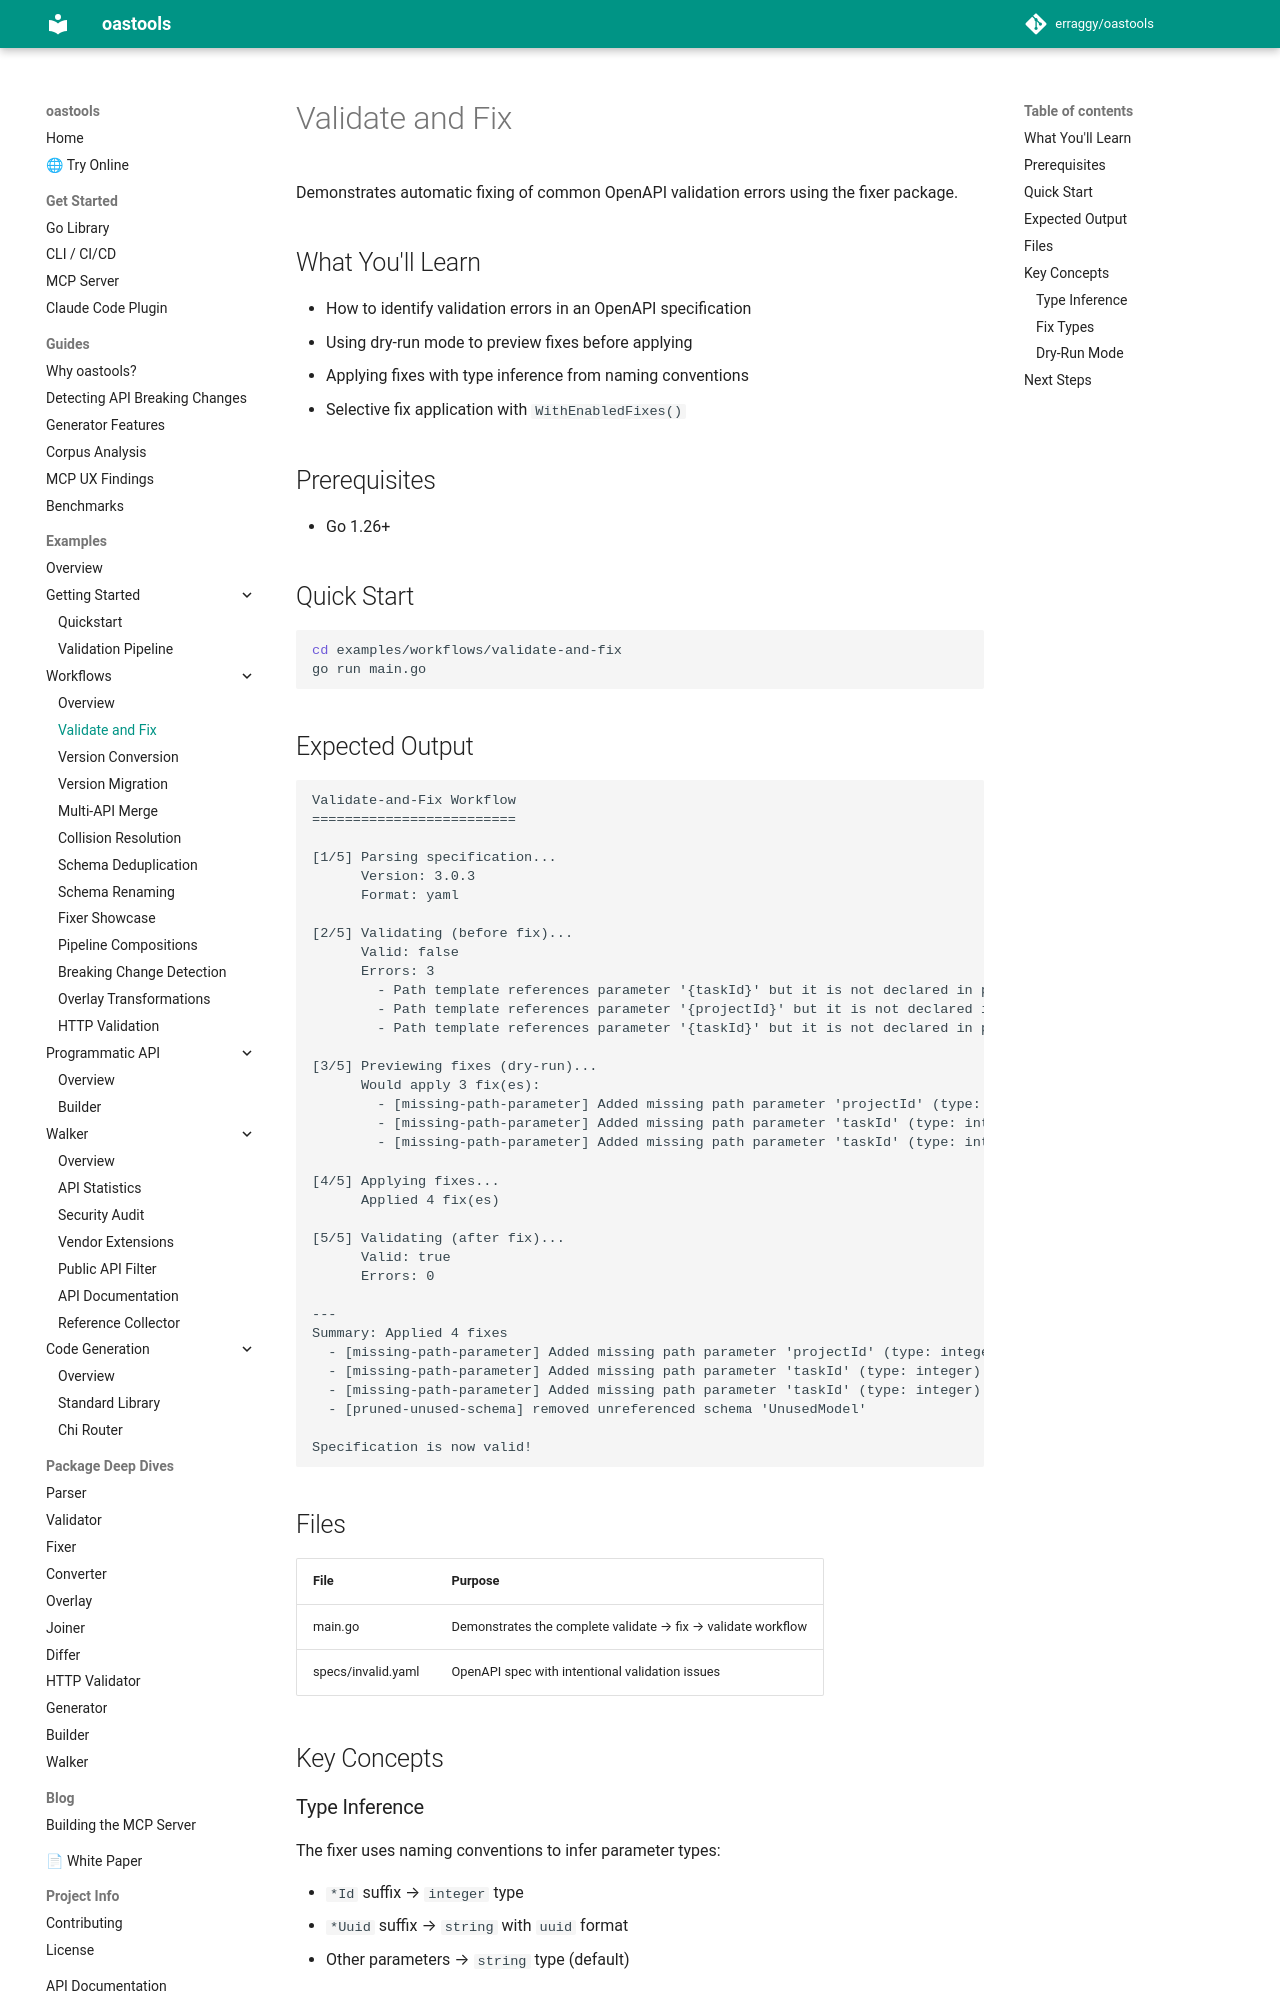

repository: erraggy/oastools · page: examples/workflows/validate-and-fix/index.html · generator: mkdocs

# Validate and Fix

Demonstrates automatic fixing of common OpenAPI validation errors using the fixer package.

## What You'll Learn

- How to identify validation errors in an OpenAPI specification
- Using dry-run mode to preview fixes before applying
- Applying fixes with type inference from naming conventions
- Selective fix application with `WithEnabledFixes()`

## Prerequisites

- Go 1.26+

## Quick Start

```bash
cd examples/workflows/validate-and-fix
go run main.go
```

## Expected Output

```
Validate-and-Fix Workflow
=========================

[1/5] Parsing specification...
      Version: 3.0.3
      Format: yaml

[2/5] Validating (before fix)...
      Valid: false
      Errors: 3
        - Path template references parameter '{taskId}' but it is not declared in parameters
        - Path template references parameter '{projectId}' but it is not declared in parameters
        - Path template references parameter '{taskId}' but it is not declared in parameters

[3/5] Previewing fixes (dry-run)...
      Would apply 3 fix(es):
        - [missing-path-parameter] Added missing path parameter 'projectId' (type: integer)
        - [missing-path-parameter] Added missing path parameter 'taskId' (type: integer)
        - [missing-path-parameter] Added missing path parameter 'taskId' (type: integer)

[4/5] Applying fixes...
      Applied 4 fix(es)

[5/5] Validating (after fix)...
      Valid: true
      Errors: 0

---
Summary: Applied 4 fixes
  - [missing-path-parameter] Added missing path parameter 'projectId' (type: integer)
  - [missing-path-parameter] Added missing path parameter 'taskId' (type: integer)
  - [missing-path-parameter] Added missing path parameter 'taskId' (type: integer)
  - [pruned-unused-schema] removed unreferenced schema 'UnusedModel'

Specification is now valid!
```

## Files

| File | Purpose |
|------|---------|
| main.go | Demonstrates the complete validate → fix → validate workflow |
| specs/invalid.yaml | OpenAPI spec with intentional validation issues |

## Key Concepts
